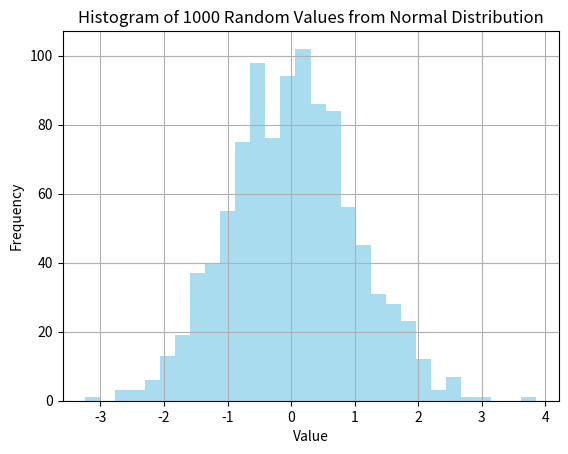

Write the Python code that produced this figure.
import matplotlib.pyplot as plt
import numpy as np

# Generate random dataset sampled from a normal distribution
np.random.seed(42)
data = np.random.normal(0, 1, 1000)

# Create a histogram of the data
plt.figure()
plt.hist(data, bins=30, color='skyblue', alpha=0.7)
plt.xlabel('Value')
plt.ylabel('Frequency')
plt.title('Histogram of 1000 Random Values from Normal Distribution')
plt.grid(True)
plt.show()